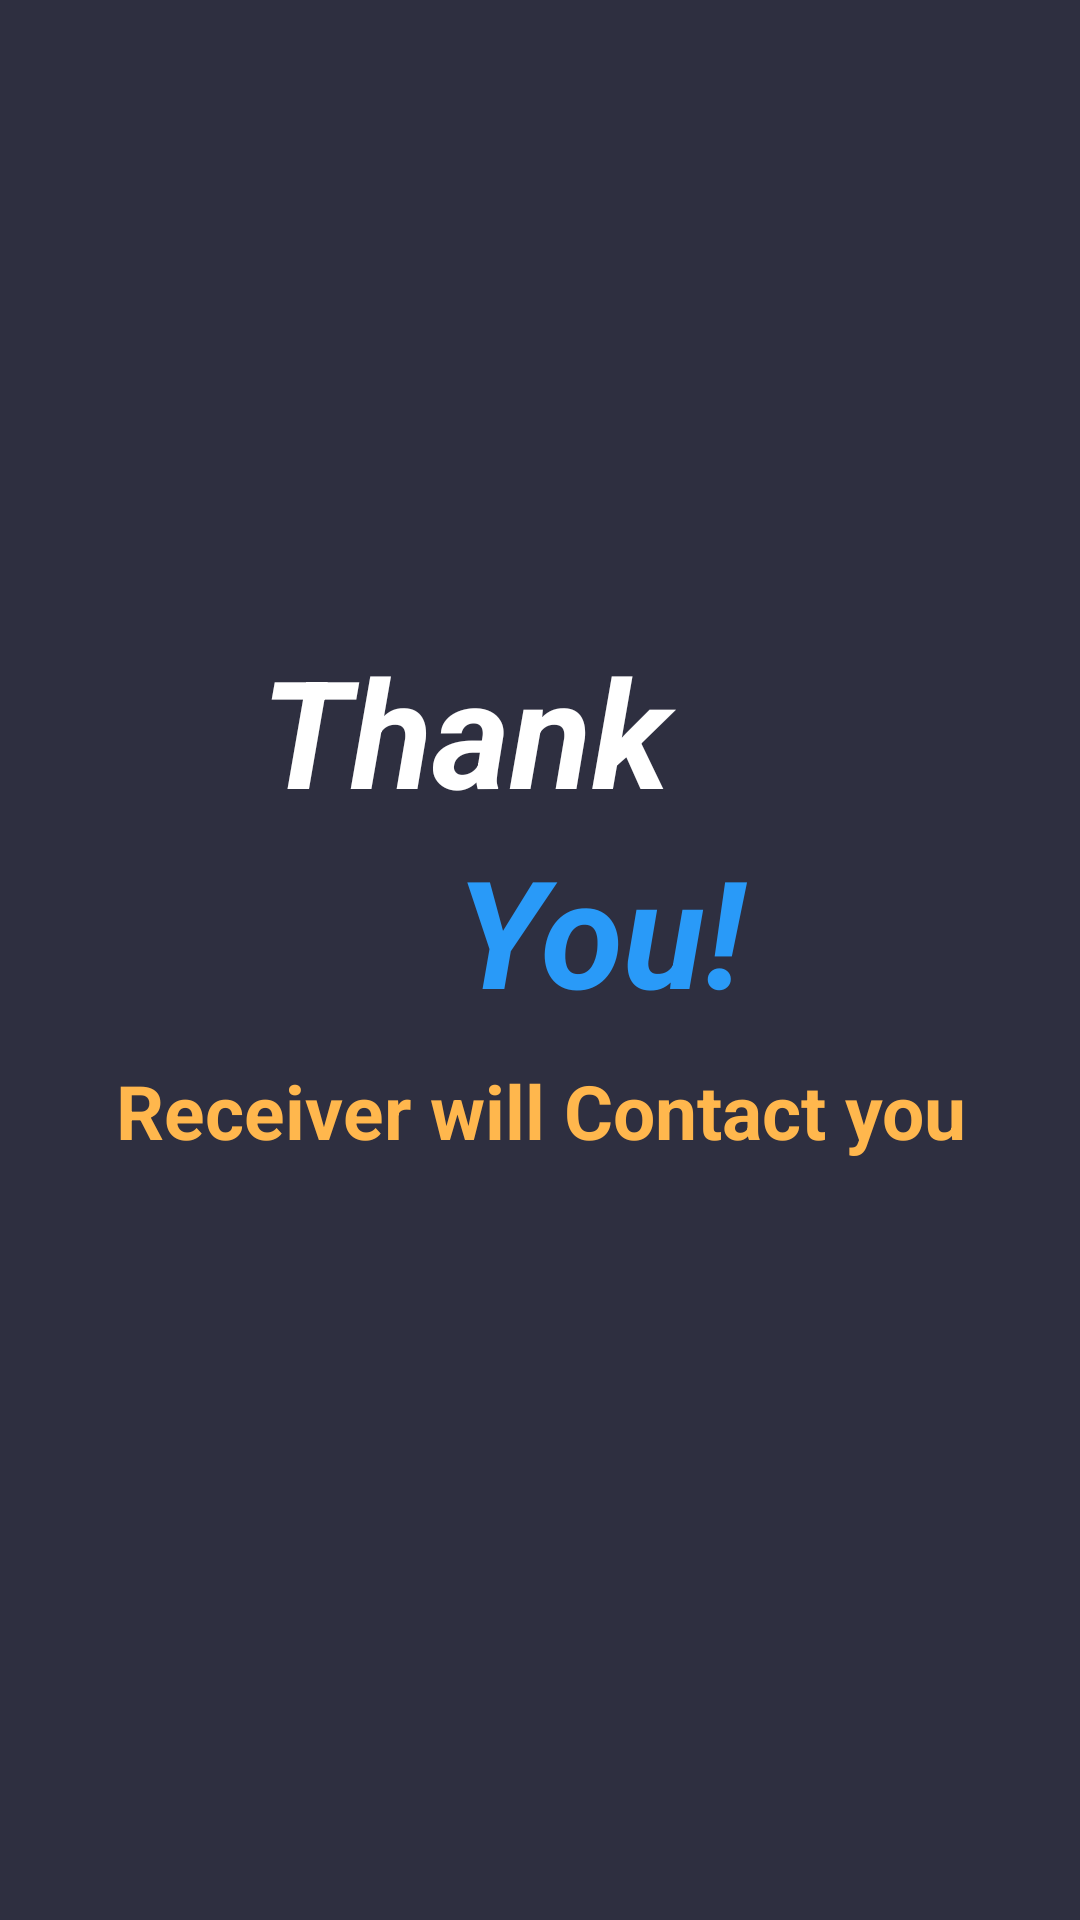

Produce the Android XML layout that renders to this screen, including the resource entries it uses.
<!-- AndroidManifest.xml: application theme Theme.FoodFeed -->
<!-- res/layout/fragment_thankyou.xml -->
<?xml version="1.0" encoding="utf-8"?>
<androidx.constraintlayout.widget.ConstraintLayout xmlns:android="http://schemas.android.com/apk/res/android"
    xmlns:tools="http://schemas.android.com/tools"
    android:layout_width="match_parent"
    android:layout_height="match_parent"
    xmlns:app="http://schemas.android.com/apk/res-auto"
    android:background="#2e2f40"
    tools:context=".Fragment.ThankyouFragment">

    <ImageView
        android:id="@+id/imageView"
        android:layout_width="400dp"
        android:layout_height="200dp"
        android:layout_marginTop="10dp"
        android:src="@drawable/thankyou_icon"
        android:scaleType="fitXY"
        app:layout_constraintTop_toTopOf="parent"
        app:layout_constraintStart_toStartOf="parent"
        app:layout_constraintEnd_toEndOf="parent"/>

    <TextView
        android:id="@+id/textView1"
        android:layout_width="match_parent"
        android:layout_height="wrap_content"
        android:text="Thank"
        android:textColor="@color/white"
        android:textSize="50sp"
        android:textStyle="italic|bold"
        app:layout_constraintTop_toBottomOf="@id/imageView"
        app:layout_constraintStart_toStartOf="@id/imageView"
        app:layout_constraintEnd_toEndOf="@id/imageView"
        android:gravity="center_horizontal"
        android:layout_marginEnd="50dp"/>


    <TextView
        android:id="@+id/textView2"
        android:layout_width="match_parent"
        android:layout_height="wrap_content"
        android:text="You!"
        android:textColor="#299af8"
        android:textSize="50sp"
        android:textStyle="italic|bold"
        app:layout_constraintTop_toBottomOf="@id/textView1"
        app:layout_constraintStart_toStartOf="@id/textView1"
        app:layout_constraintEnd_toEndOf="@id/textView1"
        android:gravity="center_horizontal"
        android:layout_marginStart="40dp"
       />

    <TextView
        android:id="@+id/textView3"
        android:layout_width="match_parent"
        android:layout_height="wrap_content"
        android:text="Receiver will Contact you"
        android:layout_marginTop="10dp"
        app:layout_constraintTop_toBottomOf="@id/textView2"
        android:textColor="@color/material_orange_300"
        android:textStyle="bold"
        android:gravity="center_horizontal"
        android:textSize="25sp"/>

</androidx.constraintlayout.widget.ConstraintLayout>
<!-- resources referenced by this layout -->
<resources>
  <color name="material_orange_300">#ffffb74d</color>
  <color name="white">#FFFFFFFF</color>
  <style name="Theme.FoodFeed" parent="Theme.MaterialComponents.DayNight.DarkActionBar">
          
          <item name="colorPrimary">#383F3E</item>
          <item name="colorPrimaryVariant">@color/black</item>
          <item name="colorOnPrimary">@color/white</item>
          
          <item name="colorSecondary">@color/teal_200</item>
          <item name="colorSecondaryVariant">@color/teal_700</item>
          <item name="colorOnSecondary">@color/black</item>
          
          <item name="android:statusBarColor" tools:targetApi="l">?attr/colorPrimaryVariant</item>
          
      </style>
  <color name="black">#FF000000</color>
  <color name="teal_200">#FF03DAC5</color>
  <color name="teal_700">#FF018786</color>
</resources>
